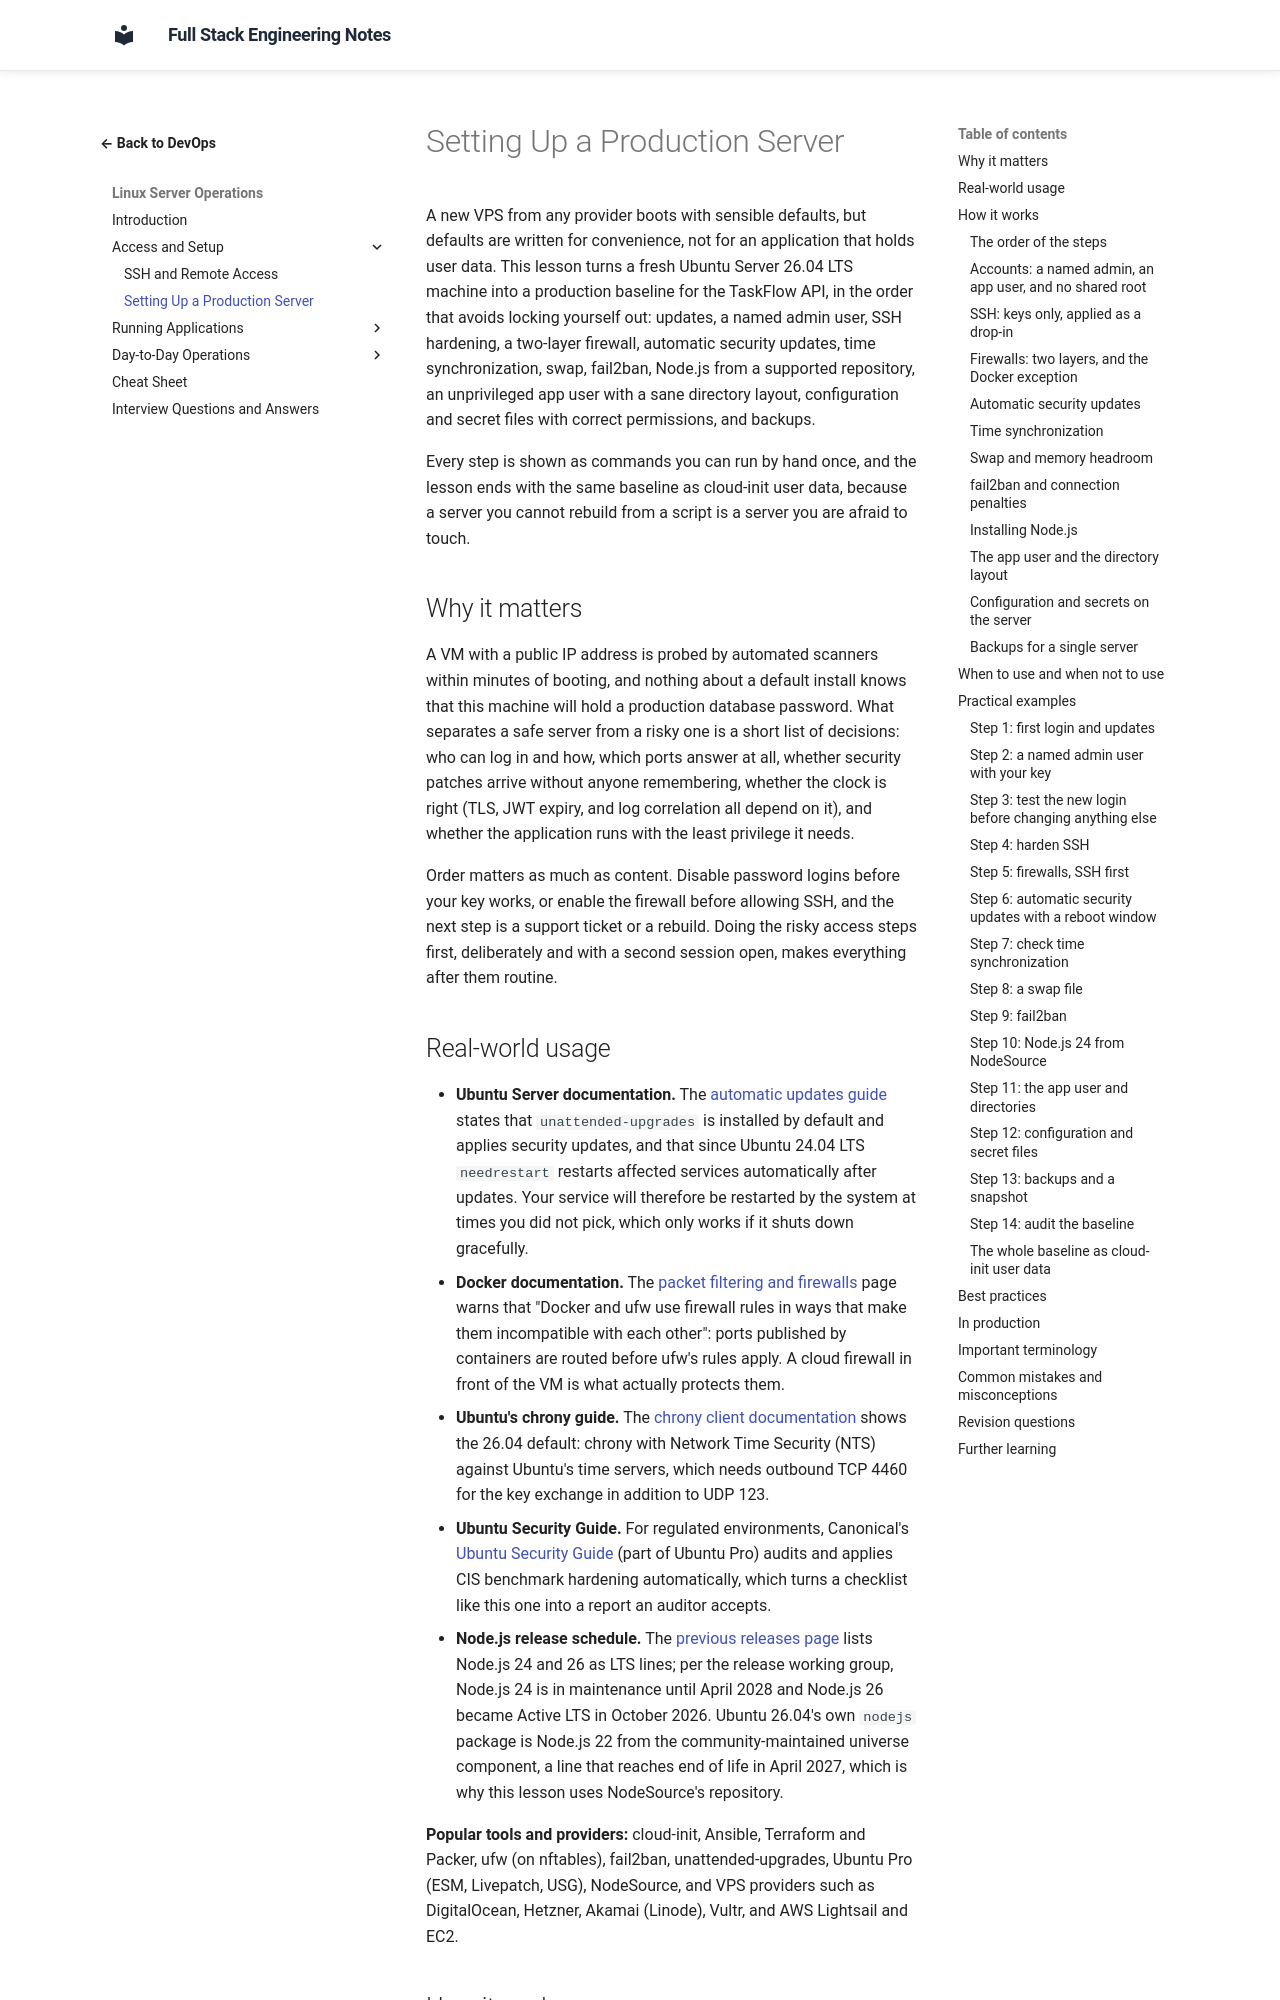

repository: murthy-satti/fullstack-notes · page: 08-devops-and-deployment/linux-server-operations/setting-up-a-production-server/index.html · generator: mkdocs

# Setting Up a Production Server

A new VPS from any provider boots with sensible defaults, but defaults
are written for convenience, not for an application that holds user
data. This lesson turns a fresh Ubuntu Server 26.04 LTS machine into a
production baseline for the TaskFlow API, in the order that avoids
locking yourself out: updates, a named admin user, SSH hardening, a
two-layer firewall, automatic security updates, time synchronization,
swap, fail2ban, Node.js from a supported repository, an unprivileged app
user with a sane directory layout, configuration and secret files with
correct permissions, and backups.

Every step is shown as commands you can run by hand once, and the
lesson ends with the same baseline as cloud-init user data, because a
server you cannot rebuild from a script is a server you are afraid to
touch.

## Why it matters

A VM with a public IP address is probed by automated scanners within
minutes of booting, and nothing about a default install knows that this
machine will hold a production database password. What separates a
safe server from a risky one is a short list of decisions: who can log
in and how, which ports answer at all, whether security patches arrive
without anyone remembering, whether the clock is right (TLS, JWT
expiry, and log correlation all depend on it), and whether the
application runs with the least privilege it needs.

Order matters as much as content. Disable password logins before your
key works, or enable the firewall before allowing SSH, and the next
step is a support ticket or a rebuild. Doing the risky access steps
first, deliberately and with a second session open, makes everything
after them routine.
